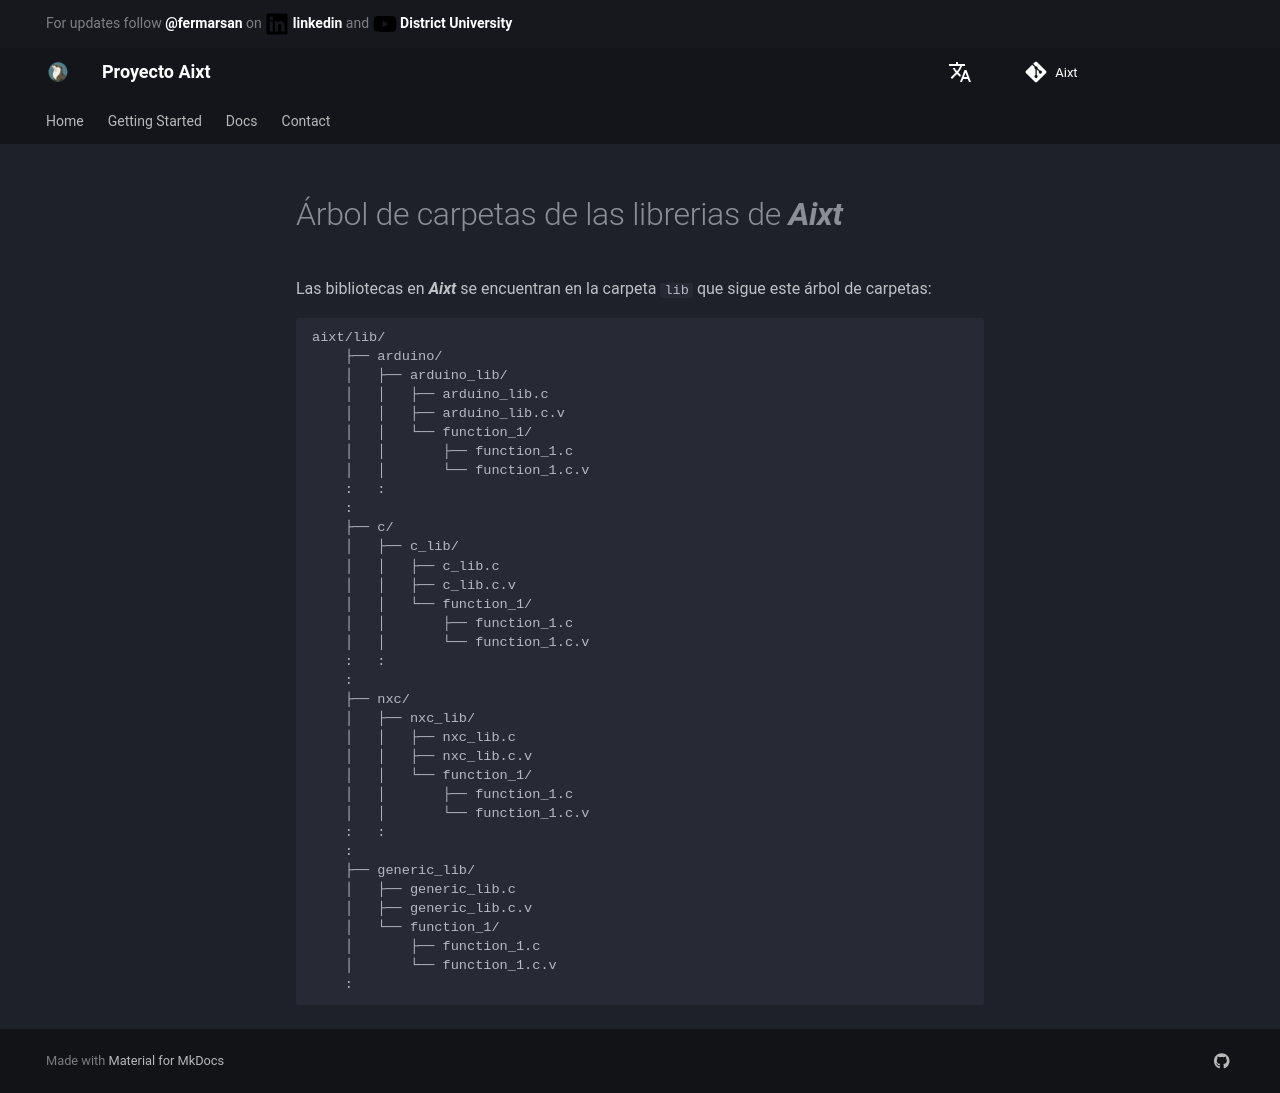

repository: ProyectoAixt/Proyect_aixt · page: ES/Libraries_folder_tree/index.html · generator: mkdocs

# Árbol de carpetas de las librerias de **_Aixt_**

Las bibliotecas en **_Aixt_** se encuentran en la carpeta `lib` que sigue este árbol de carpetas:

```
aixt/lib/
    ├── arduino/
    │   ├── arduino_lib/
    │   │   ├── arduino_lib.c
    │   │   ├── arduino_lib.c.v
    │   │   └── function_1/
    │   │       ├── function_1.c
    │   │       └── function_1.c.v
    :   :
    :
    ├── c/
    │   ├── c_lib/
    │   │   ├── c_lib.c
    │   │   ├── c_lib.c.v
    │   │   └── function_1/
    │   │       ├── function_1.c
    │   │       └── function_1.c.v
    :   :
    :
    ├── nxc/
    │   ├── nxc_lib/
    │   │   ├── nxc_lib.c
    │   │   ├── nxc_lib.c.v
    │   │   └── function_1/
    │   │       ├── function_1.c
    │   │       └── function_1.c.v
    :   :
    :
    ├── generic_lib/
    │   ├── generic_lib.c
    │   ├── generic_lib.c.v
    │   └── function_1/
    │       ├── function_1.c
    │       └── function_1.c.v
    :
```
